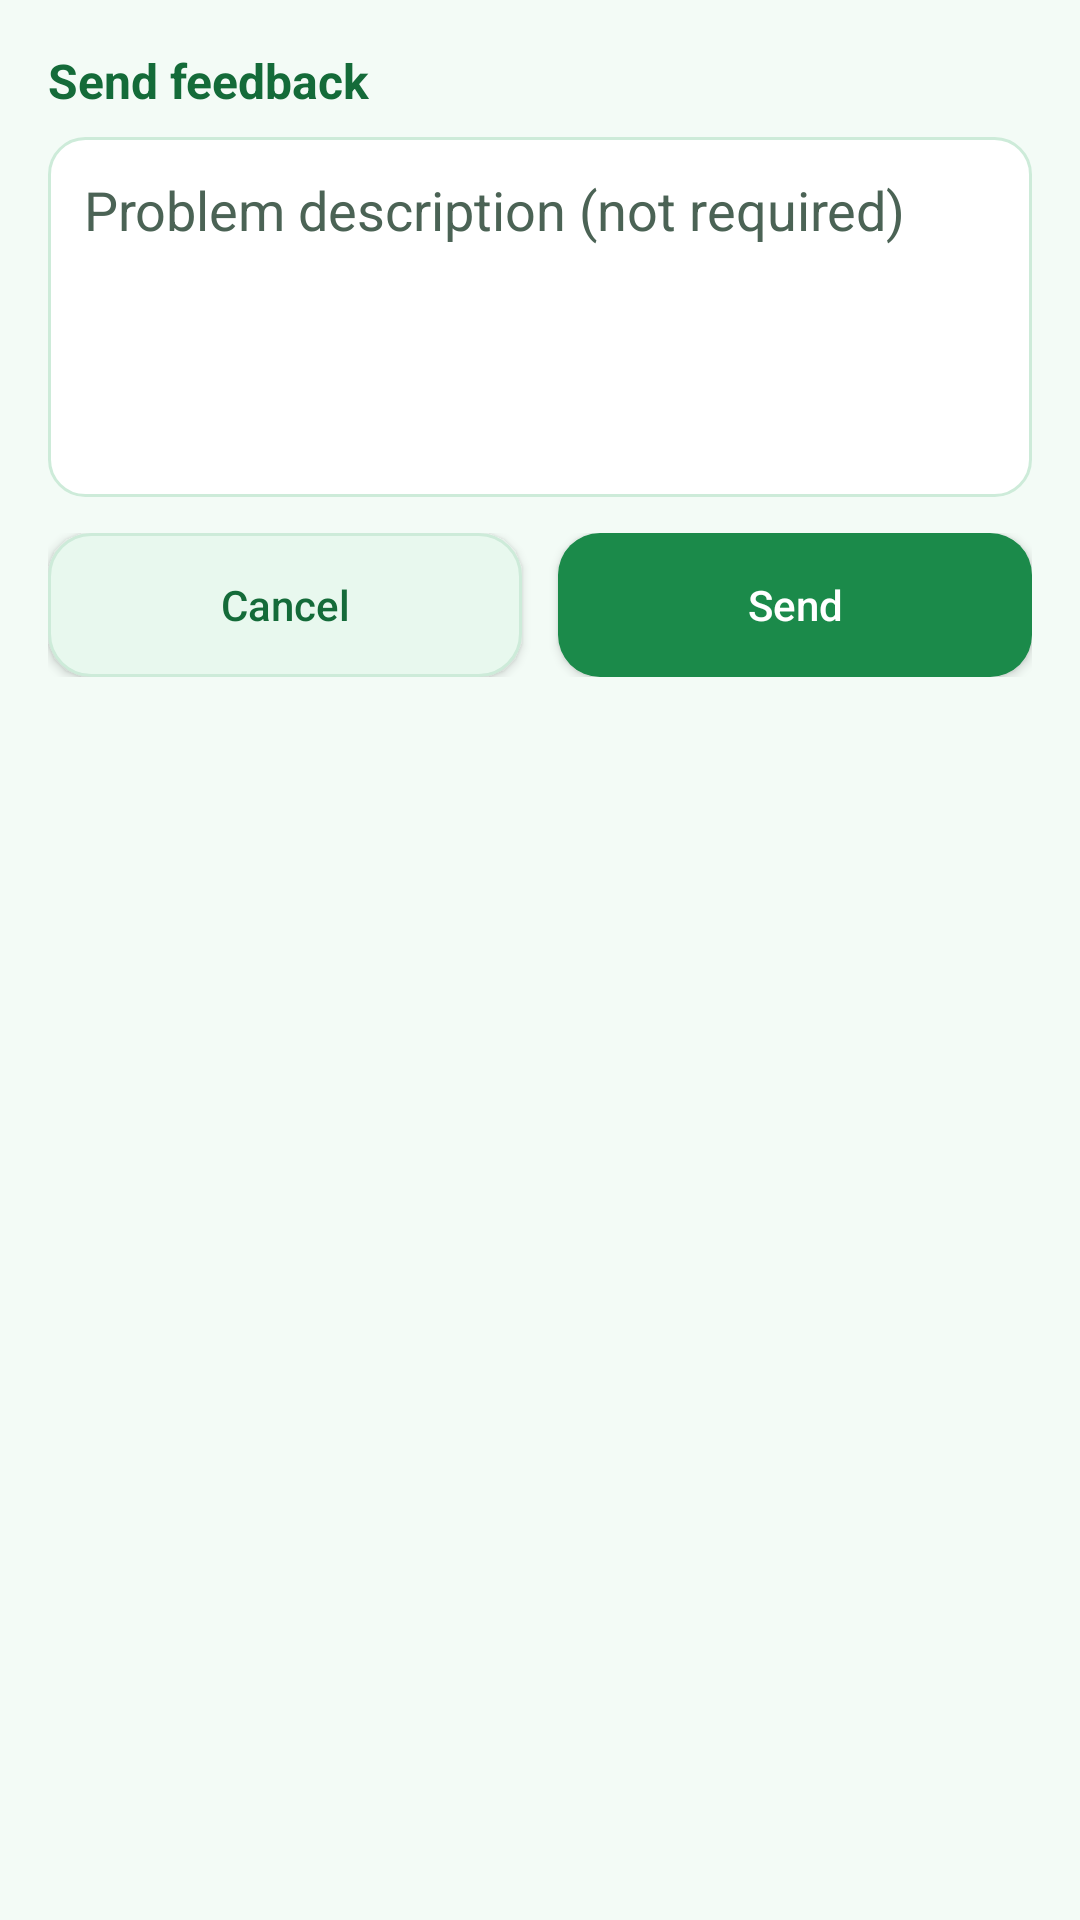

Write the Android layout XML for this screen, with the resource values it uses.
<!-- AndroidManifest.xml: application theme AppBaseTheme -->
<!-- res/layout/feedback_activity.xml -->
<?xml version="1.0" encoding="utf-8"?>
<LinearLayout xmlns:android="http://schemas.android.com/apk/res/android"
    android:layout_width="match_parent"
    android:layout_height="wrap_content"
    android:orientation="vertical"
    android:background="@color/bgSecondary"
    android:padding="16dp">

    <TextView
        android:layout_width="match_parent"
        android:layout_height="wrap_content"
        android:text="@string/feedback_title"
        android:textColor="@color/colorPrimaryDark"
        android:textStyle="bold"
        android:textSize="16sp"
        android:paddingBottom="8dp" />

    <EditText
        android:id="@+id/text_message"
        android:layout_width="match_parent"
        android:layout_height="120dp"
        android:ems="10"
        android:gravity="start|top"
        android:hint="@string/feedback_description"
        android:inputType="textMultiLine"
        android:background="@drawable/bg_input"
        android:padding="12dp"
        android:textColor="@color/textPrimary"
        android:textColorHint="@color/textSecondary" />

    <LinearLayout
        android:layout_width="match_parent"
        android:layout_height="wrap_content"
        android:orientation="horizontal"
        android:layout_marginTop="12dp">

        <Button
            android:layout_width="0dp"
            android:layout_height="wrap_content"
            android:layout_weight="1"
            android:minHeight="48dp"
            android:layout_marginEnd="6dp"
            android:layout_marginRight="6dp"
            android:onClick="buttonCancel"
            android:text="@string/cancel"
            android:background="@drawable/bg_button_secondary"
            android:textColor="@color/colorPrimaryDark"
            android:textAllCaps="false" />

        <Button
            android:layout_width="0dp"
            android:layout_height="wrap_content"
            android:layout_weight="1"
            android:minHeight="48dp"
            android:layout_marginStart="6dp"
            android:layout_marginLeft="6dp"
            android:onClick="buttonSend"
            android:text="@string/send"
            android:background="@drawable/bg_button_primary"
            android:textColor="@color/textOnPrimary"
            android:textAllCaps="false" />
    </LinearLayout>
</LinearLayout>
<!-- resources referenced by this layout -->
<resources>
  <color name="bgSecondary">#F3FBF6</color>
  <color name="colorPrimaryDark">#146B39</color>
  <color name="textOnPrimary">#FFFFFF</color>
  <color name="textPrimary">#1A2E24</color>
  <color name="textSecondary">#4B6355</color>
  <!-- drawable bg_button_primary (drawable) -->
  <?xml version="1.0" encoding="utf-8"?>
  <selector xmlns:android="http://schemas.android.com/apk/res/android">
      <item android:state_pressed="true">
          <shape android:shape="rectangle">
              <solid android:color="@color/buttonPrimaryPressed" />
              <corners android:radius="14dp" />
          </shape>
      </item>
      <item>
          <shape android:shape="rectangle">
              <solid android:color="@color/buttonPrimary" />
              <corners android:radius="14dp" />
          </shape>
      </item>
  </selector>
  <!-- drawable bg_input (drawable) -->
  <?xml version="1.0" encoding="utf-8"?>
  <shape xmlns:android="http://schemas.android.com/apk/res/android" android:shape="rectangle">
      <solid android:color="@color/bgPrimary" />
      <corners android:radius="12dp" />
      <stroke android:width="1dp" android:color="@color/divider" />
  </shape>
  <string name="cancel">Cancel</string>
  <string name="feedback_description">Problem description (not required)</string>
  <string name="feedback_title">Send feedback</string>
  <string name="send">Send</string>
  <color name="buttonPrimaryPressed">#146B39</color>
  <color name="buttonPrimary">#1B8A4A</color>
  <color name="colorAccentSoft">#DCFCE7</color>
  <color name="divider">#CDEBD9</color>
  <color name="buttonSecondary">#E8F8EE</color>
  <color name="bgPrimary">#FFFFFF</color>
  <color name="colorPrimary">#1B8A4A</color>
  <color name="colorAccent">#22C55E</color>
  <style name="ActionBarGreen" parent="Widget.AppCompat.Light.ActionBar.Solid.Inverse">
          <item name="background">@color/colorPrimary</item>
          <item name="titleTextStyle">@style/ActionBarGreenTitle</item>
      </style>
  <style name="WifiMetroButton" parent="Widget.AppCompat.Button">
          <item name="android:background">@drawable/bg_button_primary</item>
          <item name="android:textColor">@color/textOnPrimary</item>
          <item name="android:textAllCaps">false</item>
          <item name="android:paddingLeft">16dp</item>
          <item name="android:paddingRight">16dp</item>
          <item name="android:minHeight">48dp</item>
          <item name="android:minWidth">0dp</item>
      </style>
  <style name="ActionBarGreenTitle" parent="TextAppearance.AppCompat.Widget.ActionBar.Title.Inverse">
          <item name="android:textColor">@color/textOnPrimary</item>
          <item name="android:textSize">18sp</item>
      </style>
  <style name="WifiMetroPreference" parent="Preference.Material">
          <item name="iconSpaceReserved">false</item>
      </style>
  <style name="WifiMetroPreference.CheckBox" parent="Preference.CheckBoxPreference.Material">
          <item name="iconSpaceReserved">false</item>
      </style>
  <style name="WifiMetroPreference.Category" parent="Preference.Category.Material">
          <item name="iconSpaceReserved">false</item>
      </style>
  <style name="WifiMetroPreference.EditText" parent="Preference.DialogPreference.EditTextPreference.Material">
          <item name="iconSpaceReserved">false</item>
      </style>
  <style name="WifiMetroPreference.Dialog" parent="Preference.DialogPreference.Material">
          <item name="iconSpaceReserved">false</item>
      </style>
  <style name="WifiMetroPreference.Screen" parent="Preference.PreferenceScreen.Material">
          <item name="iconSpaceReserved">false</item>
      </style>
</resources>
